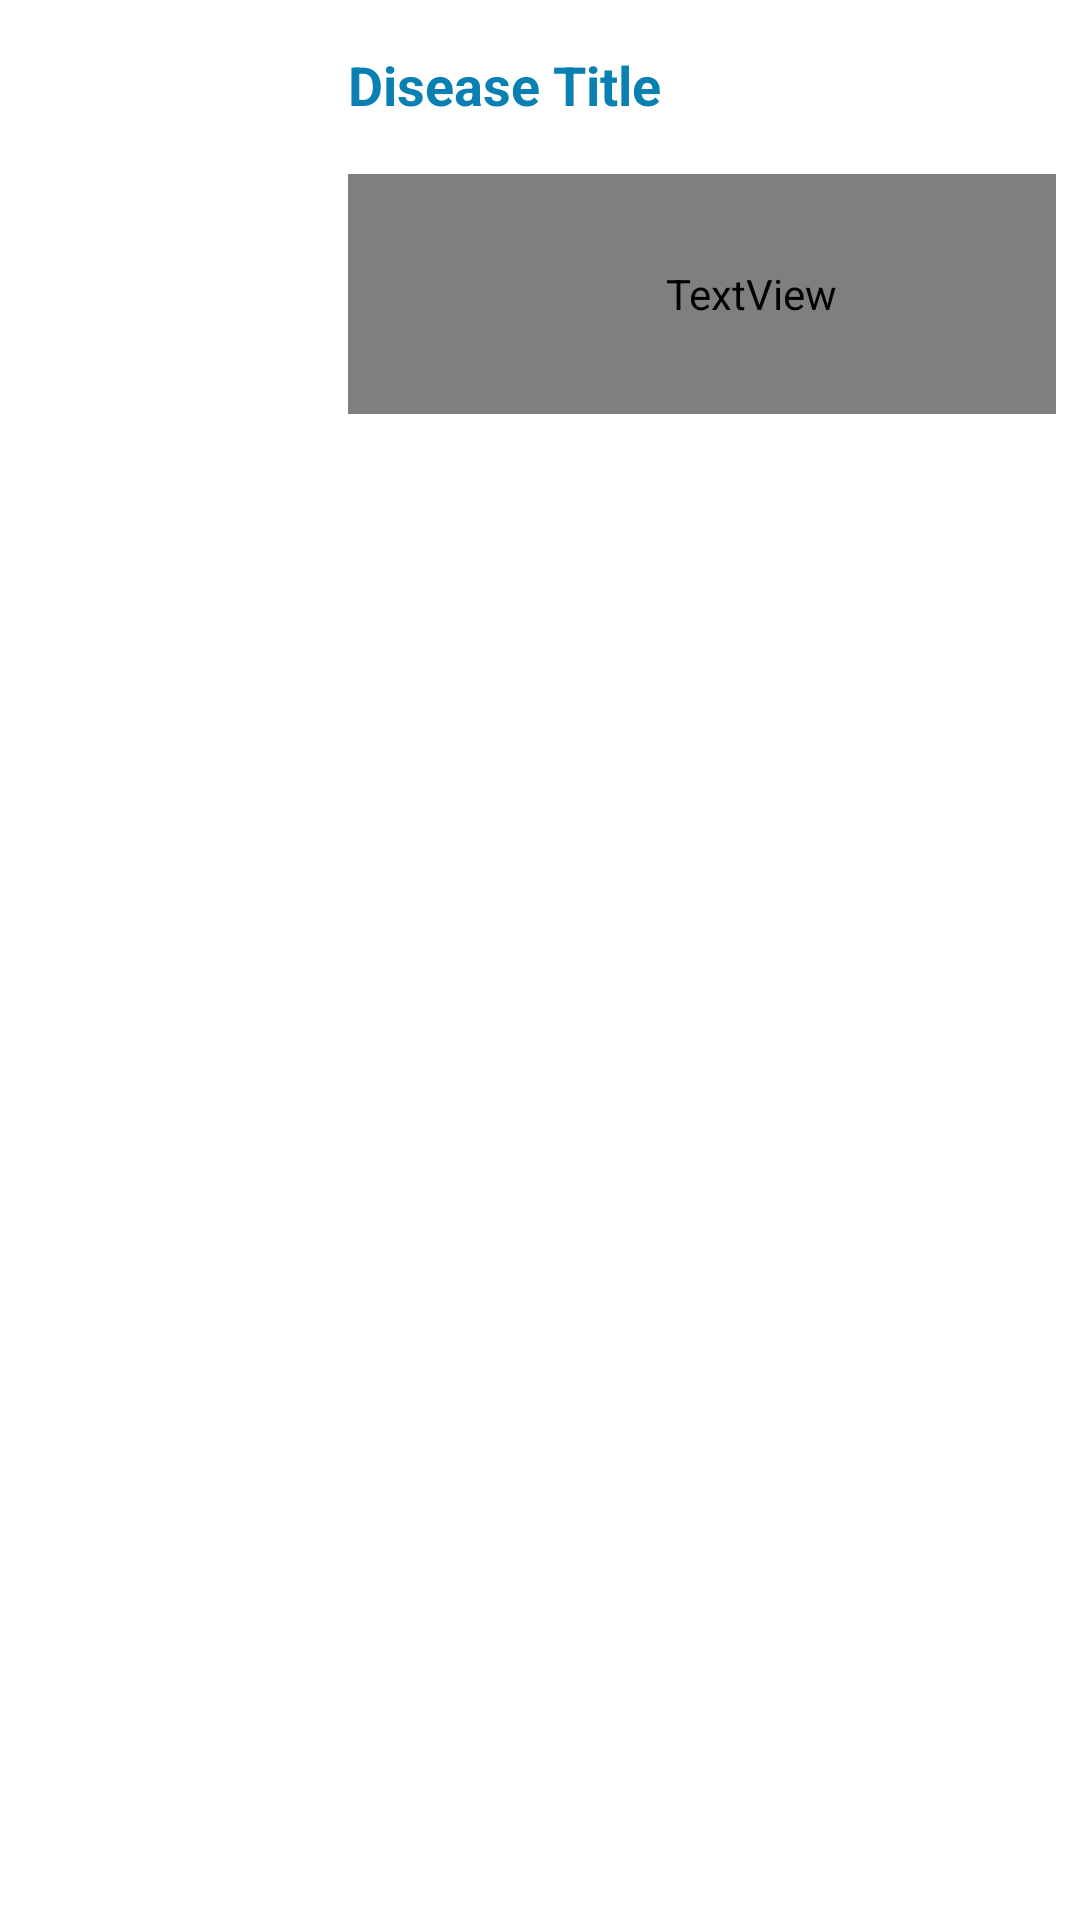

Layout XML and referenced resources for this Android screen:
<!-- AndroidManifest.xml: application theme AppTheme -->
<!-- res/layout/disease_row_item.xml -->
<?xml version="1.0" encoding="utf-8"?>
<LinearLayout 
    xmlns:android="http://schemas.android.com/apk/res/android"
    android:orientation="horizontal"
    android:layout_width="match_parent"
    android:layout_height="150dp"
    android:layout_marginTop="5dp"
    android:padding="8dp"
    android:background="#fff"
    android:id="@+id/row_item"
    >

    <ImageView
        android:layout_width="100dp"
        android:layout_height="match_parent"
        android:id="@+id/thumbnail"
        />

    <LinearLayout
        android:layout_width="292dp"
        android:layout_height="127dp"
        android:layout_margin="8dp"
        android:orientation="vertical">

        <TextView
            android:id="@+id/disease_name"
            android:layout_width="135dp"
            android:layout_height="42dp"
            android:text="Disease Title"
            android:textColor="@color/colorPrimaryDark"
            android:textSize="18sp"
            android:textStyle="bold" />

        <TextView
            android:id="@+id/Symptoms"
            android:layout_width="269dp"
            android:layout_height="80dp"
            android:text="Symptoms"
            android:textColor="@color/common_google_signin_btn_text_dark_focused" />

    </LinearLayout>

</LinearLayout>
<!-- resources referenced by this layout -->
<resources>
  <color name="colorPrimaryDark">#097fb2</color>
  <style name="AppTheme" parent="Theme.AppCompat.Light.DarkActionBar">
          
          <item name="colorPrimary">@color/colorPrimary</item>
          <item name="colorPrimaryDark">@color/colorPrimaryDark</item>
          <item name="colorAccent">@color/colorAccent</item>
          <item name="android:windowAnimationStyle">@style/CustomActivityAnimation</item>
      </style>
  <color name="colorPrimary">#00aff0</color>
  <color name="colorAccent">#00A3E8</color>
  <style name="CustomActivityAnimation" parent="@android:style/Animation.Activity">
      <item name="android:activityOpenEnterAnimation">@anim/slide_in_right</item>
      <item name="android:activityOpenExitAnimation">@anim/slide_out_left</item>
      <item name="android:activityCloseEnterAnimation">@anim/slide_in_left</item>
      <item name="android:activityCloseExitAnimation">@anim/slide_out_right</item>
      </style>
</resources>
